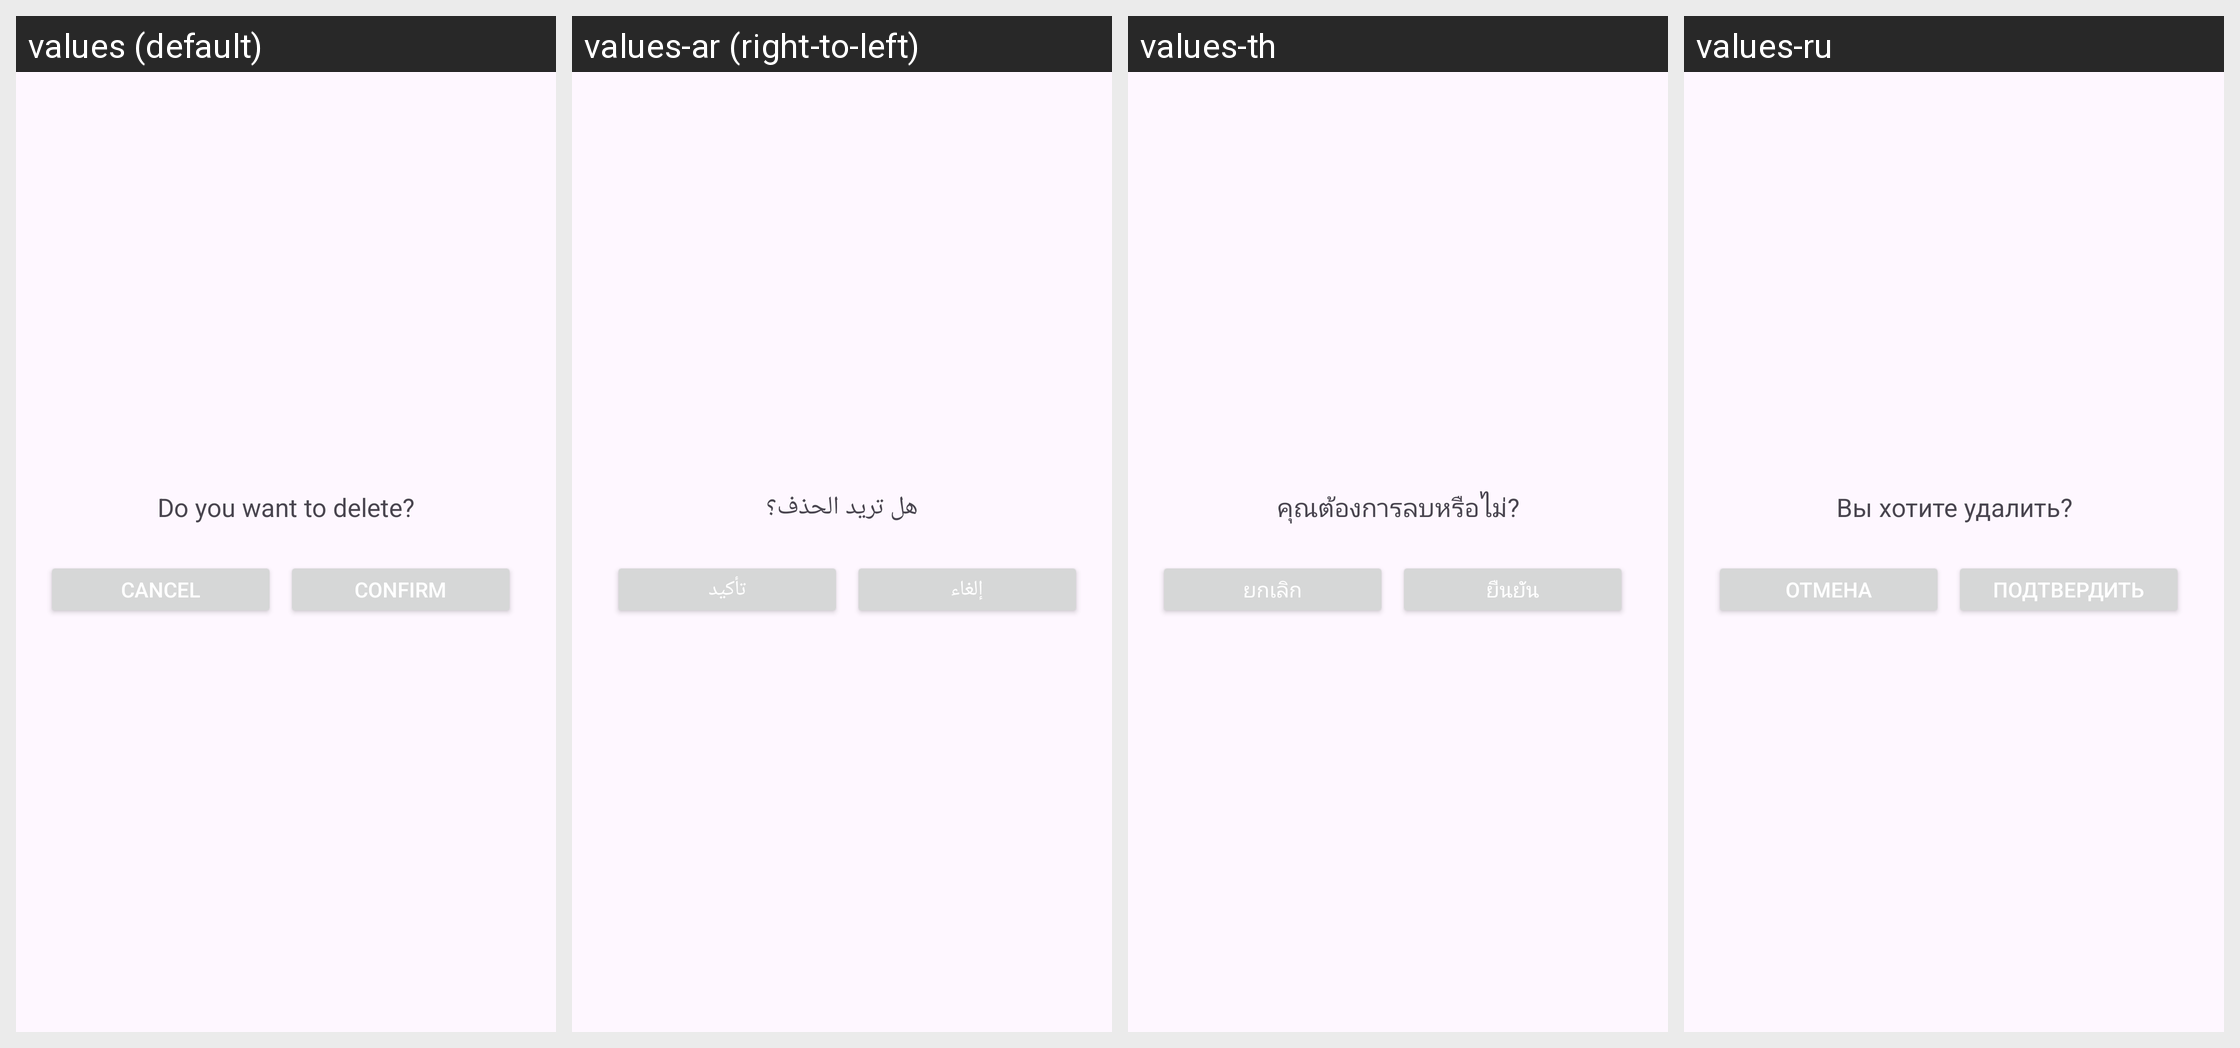

Locale-by-locale string values for the Android screen shown in this grid:
Android screen res/layout/dialog_confirm.xml rendered under 4 locales, left to right: values (default), values-ar (right-to-left), values-th, values-ru. Device: Nexus 5 (rendered at 1080×1920; each locale shown at half size, 540×960, under a caption strip naming it); theme Theme.TodoList.
Other locales in the repository, not shown: values-de, values-es, values-fr, values-in, values-ja, values-ko-rKR, values-nl, values-pt, values-tr, values-vi, values-zh-rCN, values-zh-rTW.
Strings drawn on this screen, with the default value and each locale's value (text and hints the layout hard-codes appear in the picture but are not listed):

deleteSelectData
  values: Do you want to delete?
  values-ar: هل تريد الحذف؟
  values-th: คุณต้องการลบหรือไม่?
  values-ru: Вы хотите удалить?

noBtn
  values: Cancel
  values-ar: إلغاء
  values-th: ยกเลิก
  values-ru: Отмена

okBtn
  values: Confirm
  values-ar: تأكيد
  values-th: ยืนยัน
  values-ru: Подтвердить
